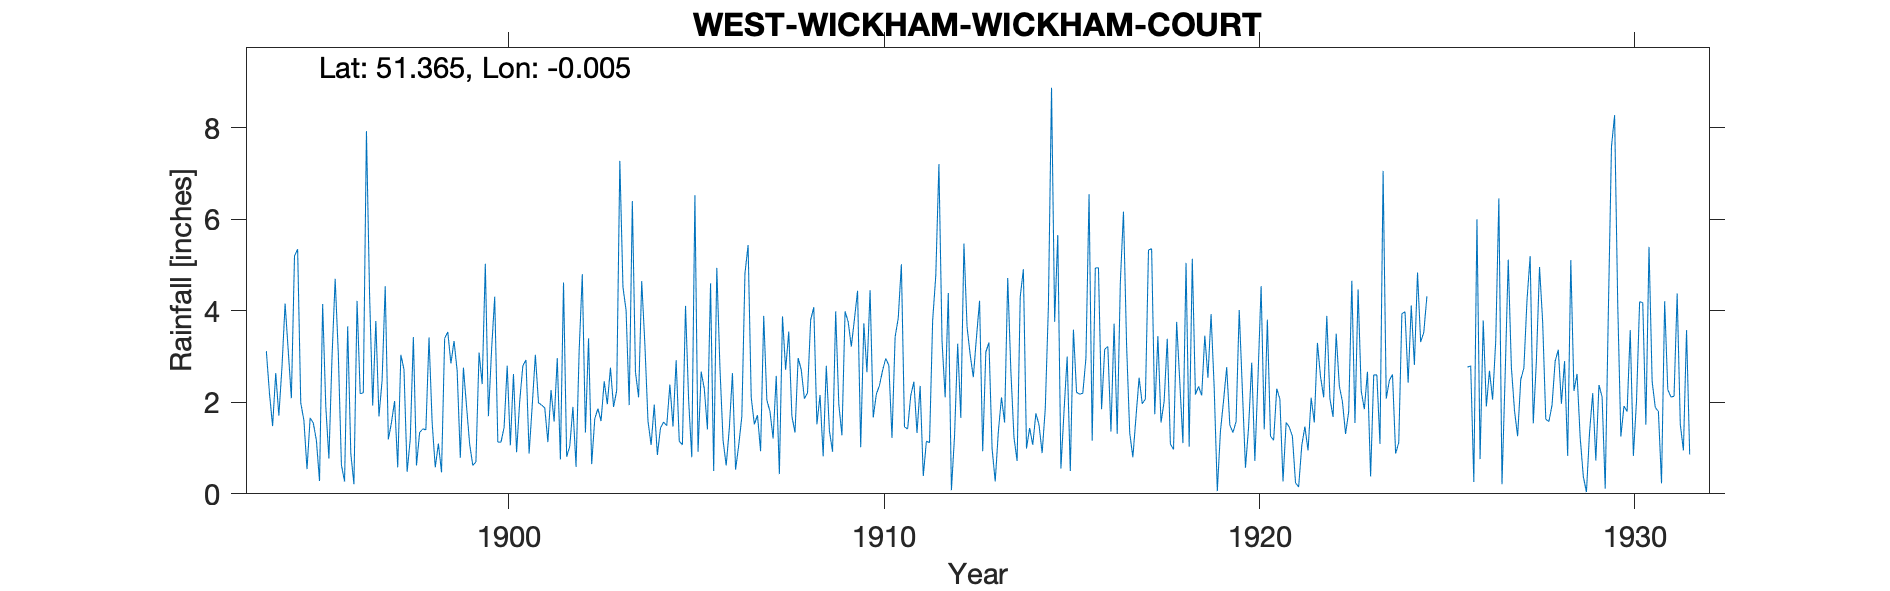

Data behind this chart, as committed beside it:
WEST-WICKHAM-WICKHAM-COURT, , , , , , , , , , , , , , , , , , , , , , , 
Grid ref, TQ390648, Long, -0.004725, Lat, 51.37, Elevation, 300, ft, , , , , , , , , , , , , , , 
Station no, 391, , , , , , , , , , , , , , , , , , , , , , 
, 1890, 1891, 1892, 1893, 1894, 1895, 1896, 1897, 1898, 1899, 1900, 1901, 1902, 1903, 1904, 1905, 1906, 1907, 1908, 1909, 1910, 1911, 1912
January, , , , , 3.12, 1.61, 0.63, 1.69, 0.62, 3.34, 3.15, 0.88, 0.81, 2.46, 4.65, 1.15, 4.94, 1.52, 1.7, 1.38, 2.66, 1.46, 3.34
February, , , , , 2.2, 0.54, 0.27, 2.48, 1.34, 2.69, 4.31, 1.94, 1.04, 1.96, 3.28, 1.07, 2.76, 1.72, 1.34, 0.92, 4.45, 1.42, 2.11
March, , , , , 1.48, 1.66, 3.66, 4.54, 1.42, 0.79, 1.13, 3.04, 1.9, 2.76, 1.59, 4.11, 1.17, 0.93, 2.97, 3.99, 1.67, 2.15, 4.39
April, , , , , 2.64, 1.55, 0.88, 1.19, 1.4, 2.76, 1.13, 1.99, 0.59, 1.9, 1.07, 2.04, 0.62, 3.89, 2.71, 1.96, 2.18, 2.45, 0.08
May, , , , , 1.71, 1.17, 0.21, 1.56, 3.42, 1.91, 1.45, 1.94, 3.13, 2.26, 1.95, 0.8, 1.43, 2.05, 2.08, 1.28, 2.37, 1.33, 1.27
June, , , , , 2.78, 0.28, 4.22, 2.03, 1.56, 1.08, 2.8, 1.88, 4.8, 7.28, 0.85, 6.53, 2.64, 1.8, 2.21, 3.99, 2.7, 2.36, 3.28
July, , , , , 4.16, 4.15, 2.19, 0.58, 0.58, 0.62, 1.06, 1.13, 1.34, 4.52, 1.44, 0.92, 0.53, 1.21, 3.8, 3.76, 2.96, 0.39, 1.66
August, , , , , 3.13, 1.92, 2.21, 3.04, 1.1, 0.7, 2.62, 2.27, 3.4, 4.01, 1.57, 2.67, 1.06, 2.58, 4.08, 3.22, 2.81, 1.15, 5.47
September, , , , , 2.09, 0.77, 7.93, 2.72, 0.47, 3.09, 0.91, 1.58, 0.65, 1.94, 1.49, 2.3, 1.69, 0.43, 1.52, 3.82, 1.22, 1.12, 3.65
October, , , , , 5.2, 3, 4.36, 0.48, 3.4, 2.4, 2.03, 2.97, 1.65, 6.4, 2.39, 1.41, 4.82, 3.88, 2.16, 4.44, 3.43, 3.79, 3.04
November, , , , , 5.35, 4.7, 1.93, 1.19, 3.54, 5.03, 2.8, 0.75, 1.86, 2.66, 1.47, 4.6, 5.44, 2.71, 0.82, 1.02, 3.84, 4.77, 2.55
December, , , , , 1.99, 3.07, 3.78, 3.43, 2.85, 1.7, 2.93, 4.62, 1.59, 2.11, 2.92, 0.5, 2.11, 3.55, 2.8, 3.73, 5.02, 7.21, 3.42
Total, , , , , 35.85, 24.42, 32.27, 24.93, 21.7, 26.11, 26.32, 24.99, 22.76, 40.26, 24.67, 28.1, 29.21, 26.27, 28.19, 33.51, 35.31, 29.6, 34.26
